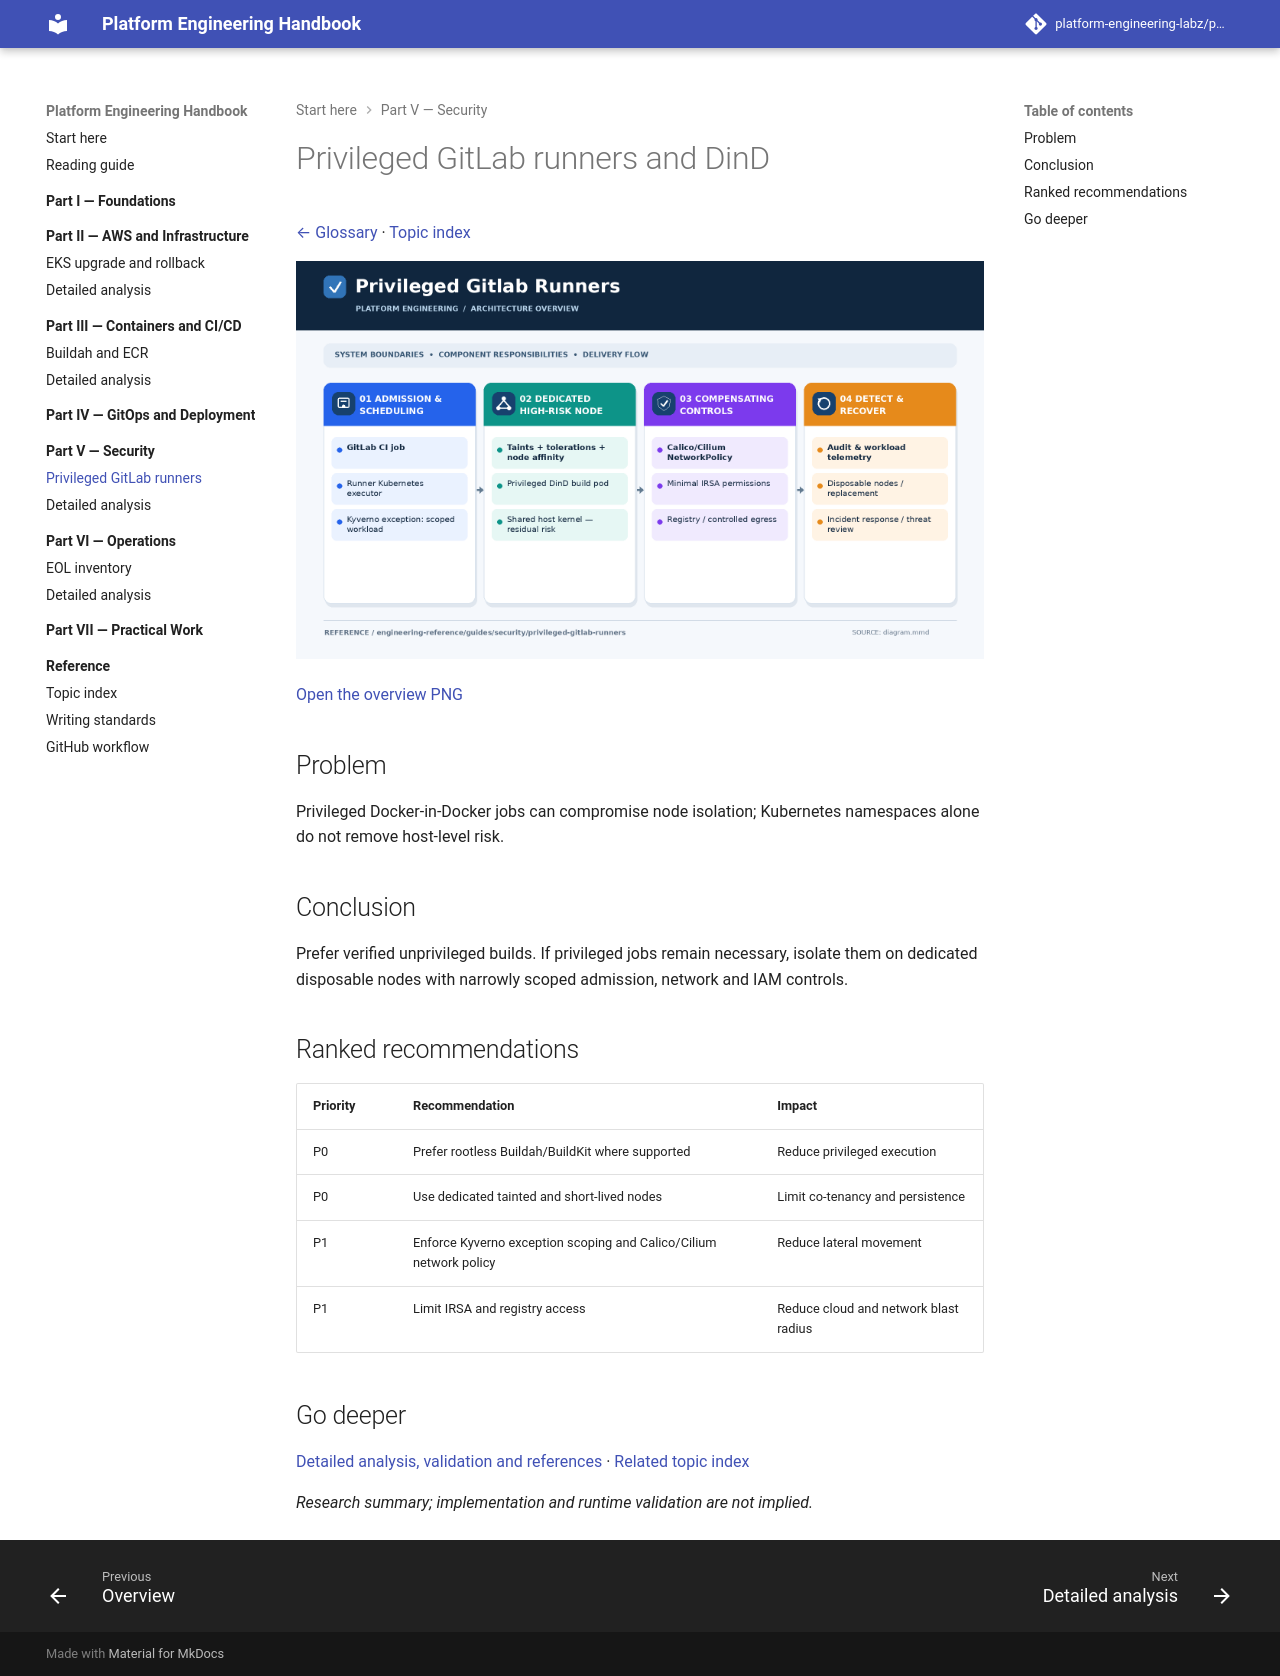

repository: platform-engineering-labz/platform-engineering · page: engineering-reference/guides/security/privileged-gitlab-runners/index.html · generator: mkdocs

# Privileged GitLab runners and DinD

[← Glossary](../../../../README.md) · [Topic index](../../../INDEX.md)

![Privileged GitLab runner isolation](diagram.png)

[Open the overview PNG](diagram.png)

## Problem
Privileged Docker-in-Docker jobs can compromise node isolation; Kubernetes namespaces alone do not remove host-level risk.

## Conclusion
Prefer verified unprivileged builds. If privileged jobs remain necessary, isolate them on dedicated disposable nodes with narrowly scoped admission, network and IAM controls.

## Ranked recommendations
| Priority | Recommendation | Impact |
| --- | --- | --- |
| P0 | Prefer rootless Buildah/BuildKit where supported | Reduce privileged execution |
| P0 | Use dedicated tainted and short-lived nodes | Limit co-tenancy and persistence |
| P1 | Enforce Kyverno exception scoping and Calico/Cilium network policy | Reduce lateral movement |
| P1 | Limit IRSA and registry access | Reduce cloud and network blast radius |

## Go deeper
[Detailed analysis, validation and references](details.md) · [Related topic index](../../../INDEX.md)

*Research summary; implementation and runtime validation are not implied.*
